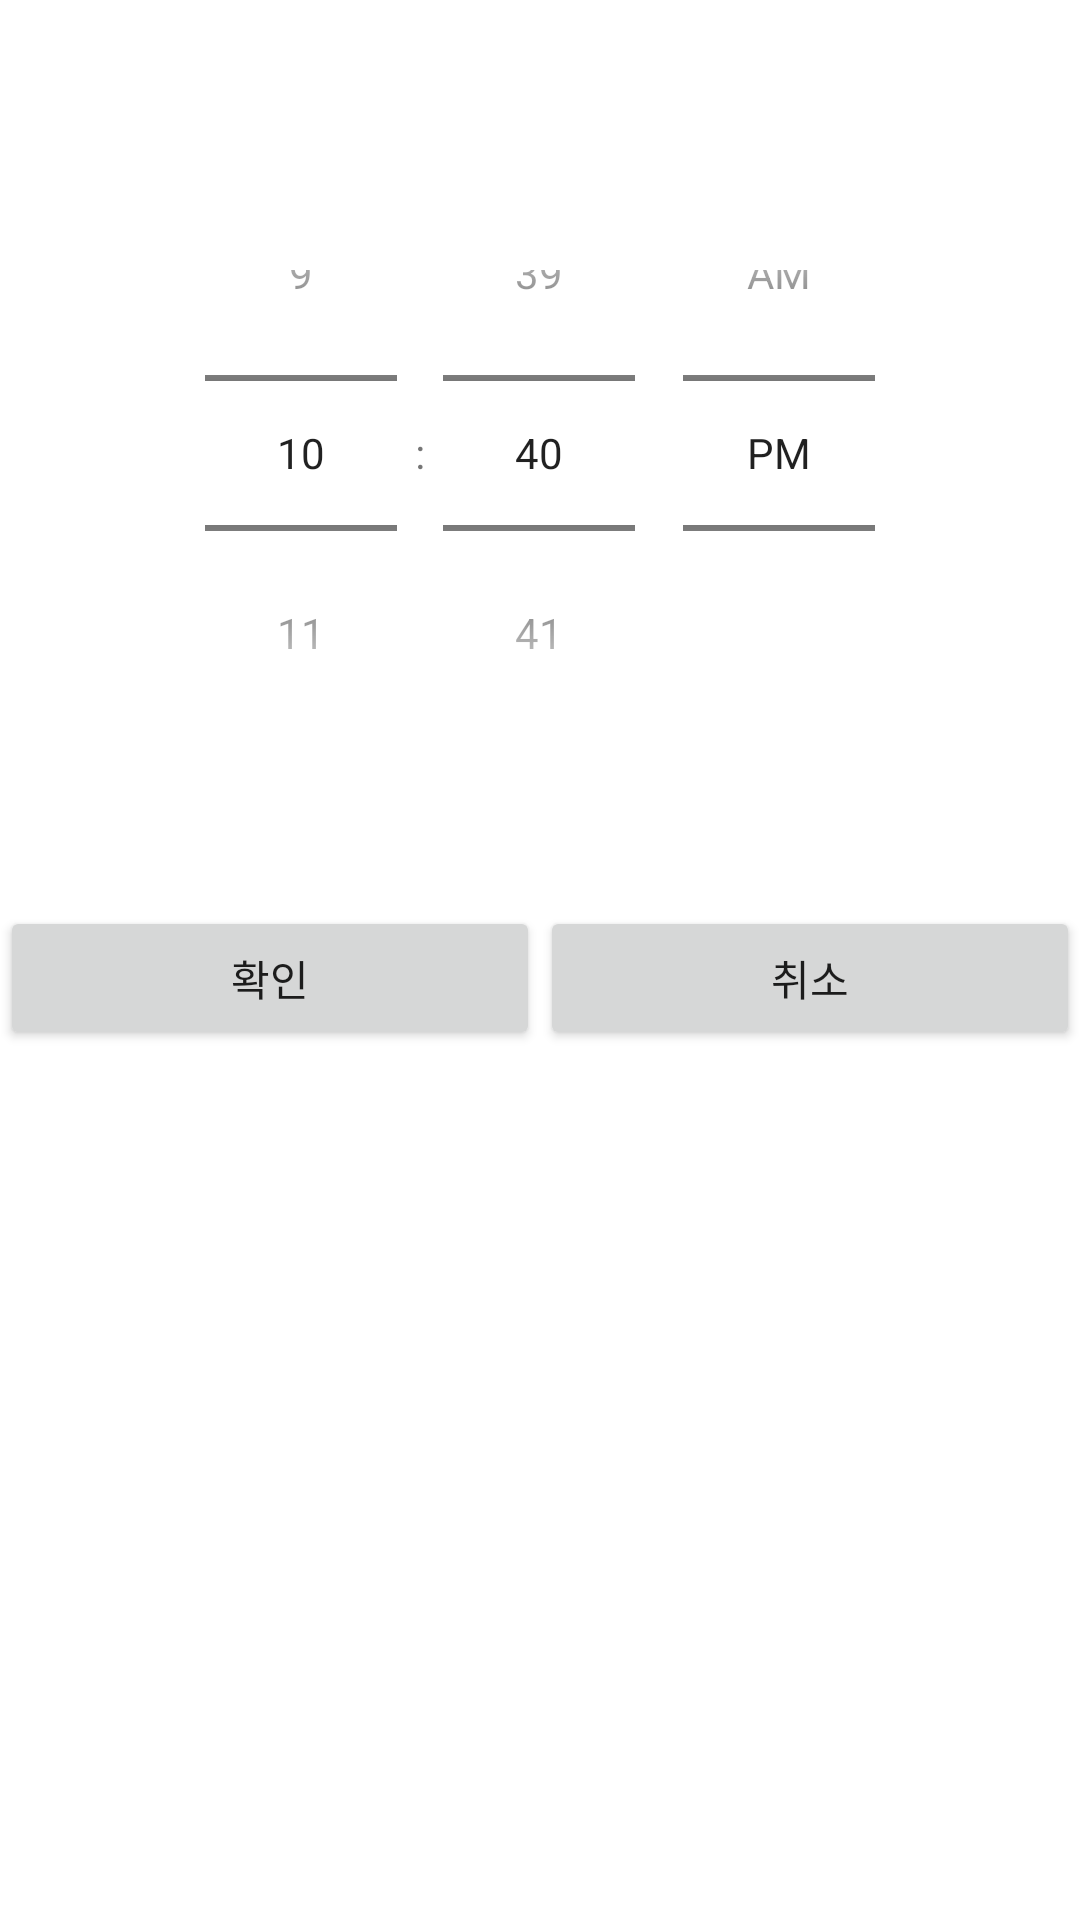

The Android layout XML behind this screen, and the referenced resources:
<!-- AndroidManifest.xml: application theme Theme.Project_Who_yak -->
<!-- res/layout/activity_time_picker.xml -->
<?xml version="1.0" encoding="utf-8"?>
<LinearLayout xmlns:android="http://schemas.android.com/apk/res/android"
    xmlns:tools="http://schemas.android.com/tools"
    android:layout_width="match_parent"
    android:layout_height="match_parent"
    tools:content=".TimePickerActivity"
    android:orientation="vertical">

    <RelativeLayout
        android:id="@+id/time_layout"
        android:layout_width="match_parent"
        android:layout_height="wrap_content"
        android:paddingTop="90dp">

        <TimePicker
            android:id="@+id/time_picker"
            android:layout_width="wrap_content"
            android:layout_height="wrap_content"
            android:timePickerMode="spinner"
            android:layout_centerInParent="true"/>

    </RelativeLayout>

    <LinearLayout
        android:layout_width="match_parent"
        android:layout_height="wrap_content"
        android:gravity="center">

        <Button
            android:id="@+id/okBtn"
            android:layout_width="wrap_content"
            android:layout_height="wrap_content"
            android:layout_weight="1"
            android:text="확인"/>

        <Button
            android:id="@+id/cancleBtn"
            android:layout_width="wrap_content"
            android:layout_height="wrap_content"
            android:layout_weight="1"
            android:text="취소"/>

    </LinearLayout>

</LinearLayout>
<!-- resources referenced by this layout -->
<resources>
  <style name="Theme.Project_Who_yak" parent="Theme.MaterialComponents.DayNight.DarkActionBar">
          
          <item name="colorPrimary">@color/purple_500</item>
          <item name="colorPrimaryVariant">@color/purple_700</item>
          <item name="colorOnPrimary">@color/white</item>
          
          <item name="colorSecondary">@color/teal_200</item>
          <item name="colorSecondaryVariant">@color/teal_700</item>
          <item name="colorOnSecondary">@color/black</item>
          
          <item name="android:statusBarColor" tools:targetApi="l">?attr/colorPrimaryVariant</item>
          
          <item name="windowNoTitle">true</item>
          <item name="windowActionBar">false</item>
          <item name="android:windowFullscreen">true</item>
          <item name="android:windowTranslucentStatus">true</item>
      </style>
  <!-- not gathered from this repository: default colours our renderer supplied (Android Studio template values) -->
  <color name="purple_500">#FF6200EE</color>
  <color name="purple_700">#FF3700B3</color>
  <color name="teal_200">#FF03DAC5</color>
  <color name="teal_700">#FF018786</color>
  <color name="black">#FF000000</color>
  <color name="white">#FFFFFFFF</color>
</resources>
